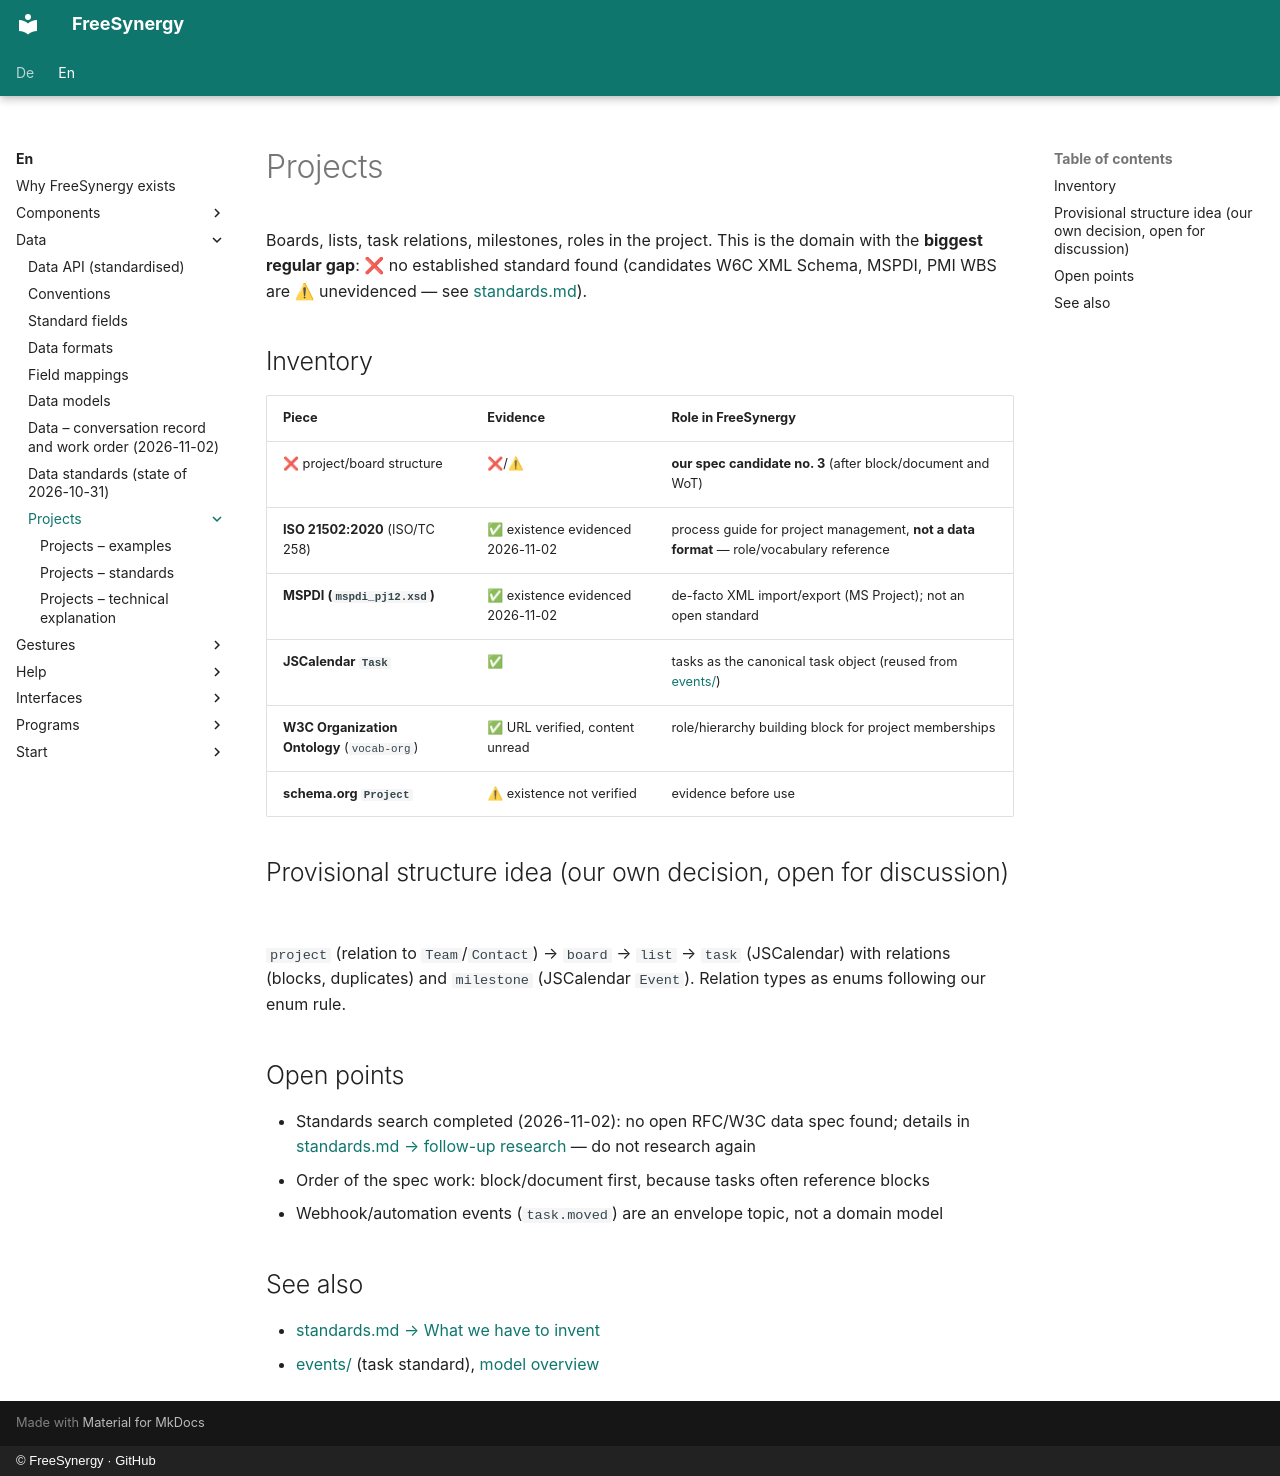

repository: FreeSynergy/fs-documentation · page: en/data/projects/index.html · generator: mkdocs · copyright: © FreeSynergy · GitHub

# Projects

Boards, lists, task relations, milestones, roles in the project. This is the domain with the **biggest regular gap**: ❌ no established standard found (candidates W6C XML Schema, MSPDI, PMI WBS are ⚠ unevidenced — see [standards.md](../standards.md)).

## Inventory

| Piece | Evidence | Role in FreeSynergy |
|-------|----------|---------------------|
| ❌ project/board structure | ❌/⚠ | **our spec candidate no. 3** (after block/document and WoT) |
| **ISO 21502:2020** (ISO/TC 258) | ✅ existence evidenced 2026-11-02 | process guide for project management, **not a data format** — role/vocabulary reference |
| **MSPDI (`mspdi_pj12.xsd`)** | ✅ existence evidenced 2026-11-02 | de-facto XML import/export (MS Project); not an open standard |
| **JSCalendar `Task`** | ✅ | tasks as the canonical task object (reused from [events/](../events/index.md)) |
| **W3C Organization Ontology** (`vocab-org`) | ✅ URL verified, content unread | role/hierarchy building block for project memberships |
| **schema.org `Project`** | ⚠ existence not verified | evidence before use |

## Provisional structure idea (our own decision, open for discussion)

`project` (relation to `Team`/`Contact`) → `board` → `list` → `task` (JSCalendar) with relations (blocks, duplicates) and `milestone` (JSCalendar `Event`). Relation types as enums following our enum rule.

## Open points

- Standards search completed (2026-11-02): no open RFC/W3C data spec found; details in [standards.md → follow-up research](../standards.md) — do not research again
- Order of the spec work: block/document first, because tasks often reference blocks
- Webhook/automation events (`task.moved`) are an envelope topic, not a domain model

## See also

- [standards.md → What we have to invent](../standards.md)
- [events/](../events/index.md) (task standard), [model overview](../models.md)
